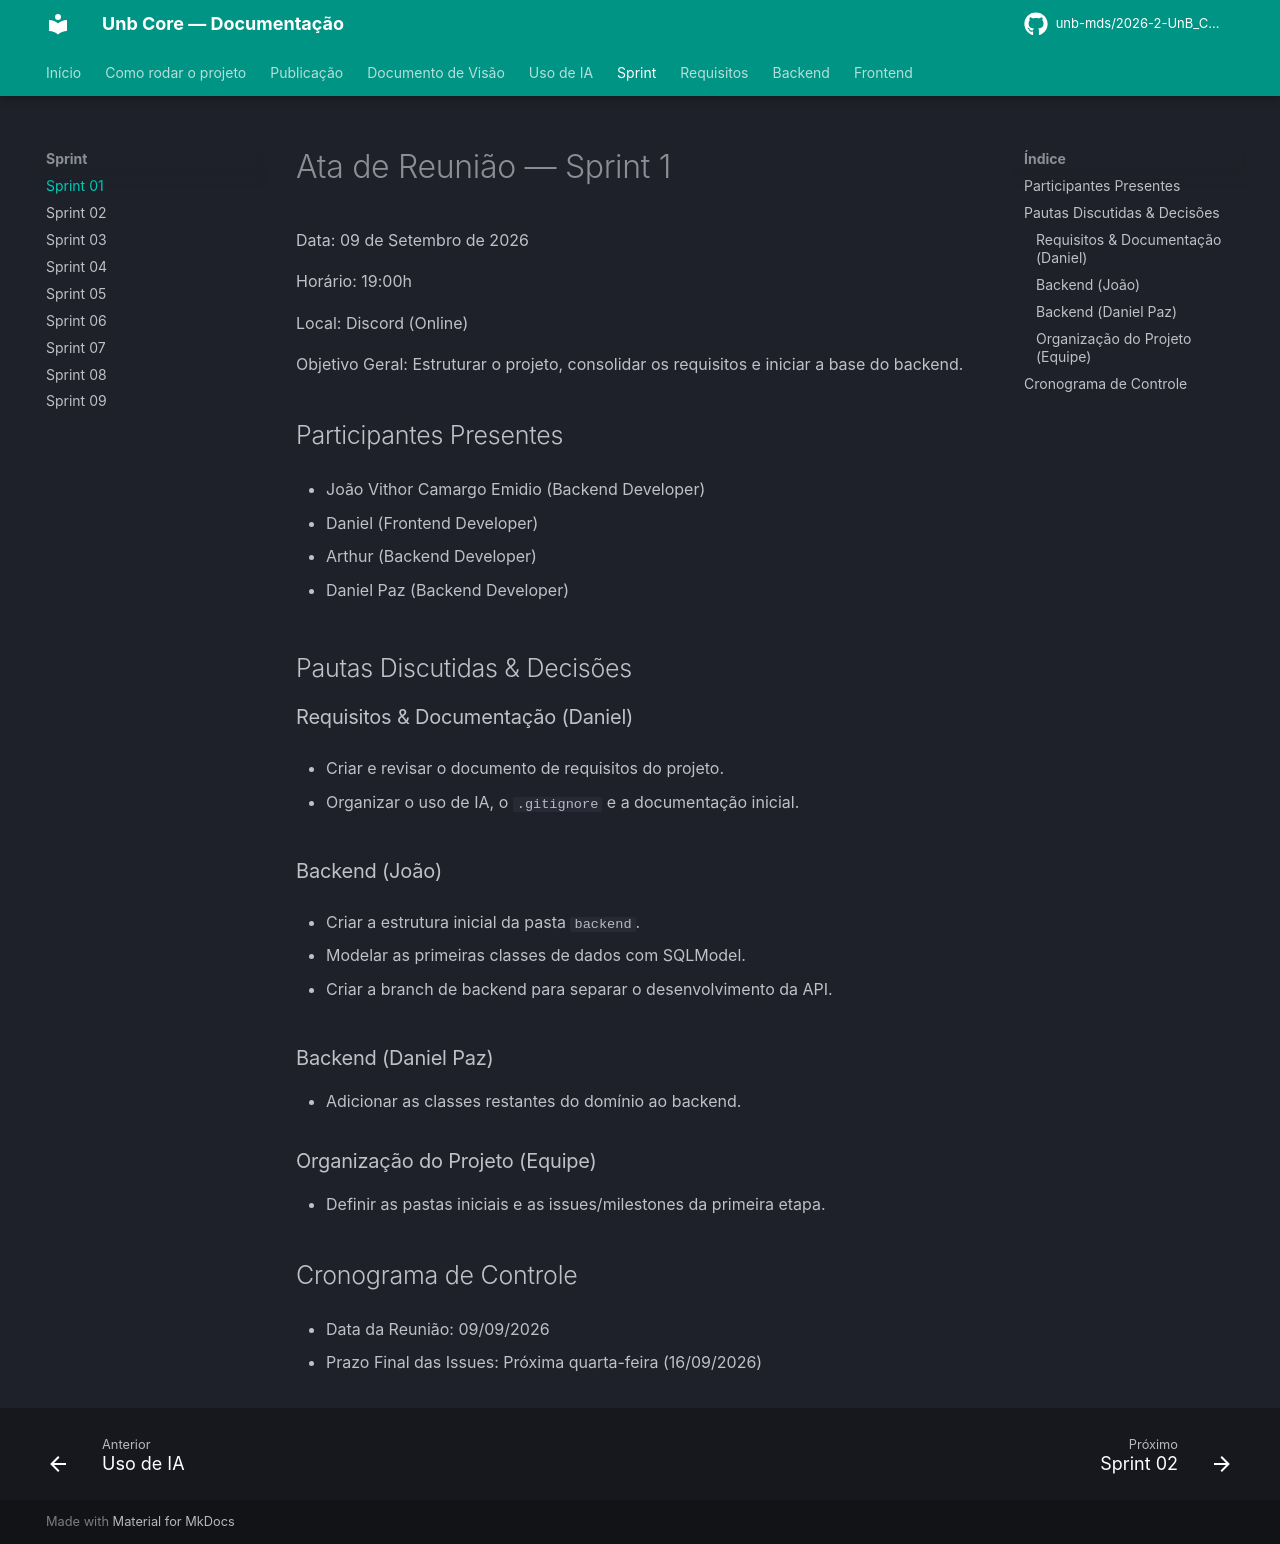

repository: unb-mds/2026-2-UnB_Core · page: Sprint/Sprint01/index.html · generator: mkdocs

# Ata de Reunião — Sprint 1

Data: 09 de Setembro de 2026

Horário: 19:00h

Local: Discord (Online)

Objetivo Geral: Estruturar o projeto, consolidar os requisitos e iniciar a base do backend.

## Participantes Presentes

* João Vithor Camargo Emidio (Backend Developer)

* Daniel (Frontend Developer)

* Arthur (Backend Developer)

* Daniel Paz (Backend Developer)

## Pautas Discutidas & Decisões

### Requisitos & Documentação (Daniel)

* Criar e revisar o documento de requisitos do projeto.

* Organizar o uso de IA, o `.gitignore` e a documentação inicial.

### Backend (João)

* Criar a estrutura inicial da pasta `backend`.

* Modelar as primeiras classes de dados com SQLModel.

* Criar a branch de backend para separar o desenvolvimento da API.

### Backend (Daniel Paz)

* Adicionar as classes restantes do domínio ao backend.

### Organização do Projeto (Equipe)

* Definir as pastas iniciais e as issues/milestones da primeira etapa.

## Cronograma de Controle

* Data da Reunião: 09/09/2026

* Prazo Final das Issues: Próxima quarta-feira (16/09/2026)
